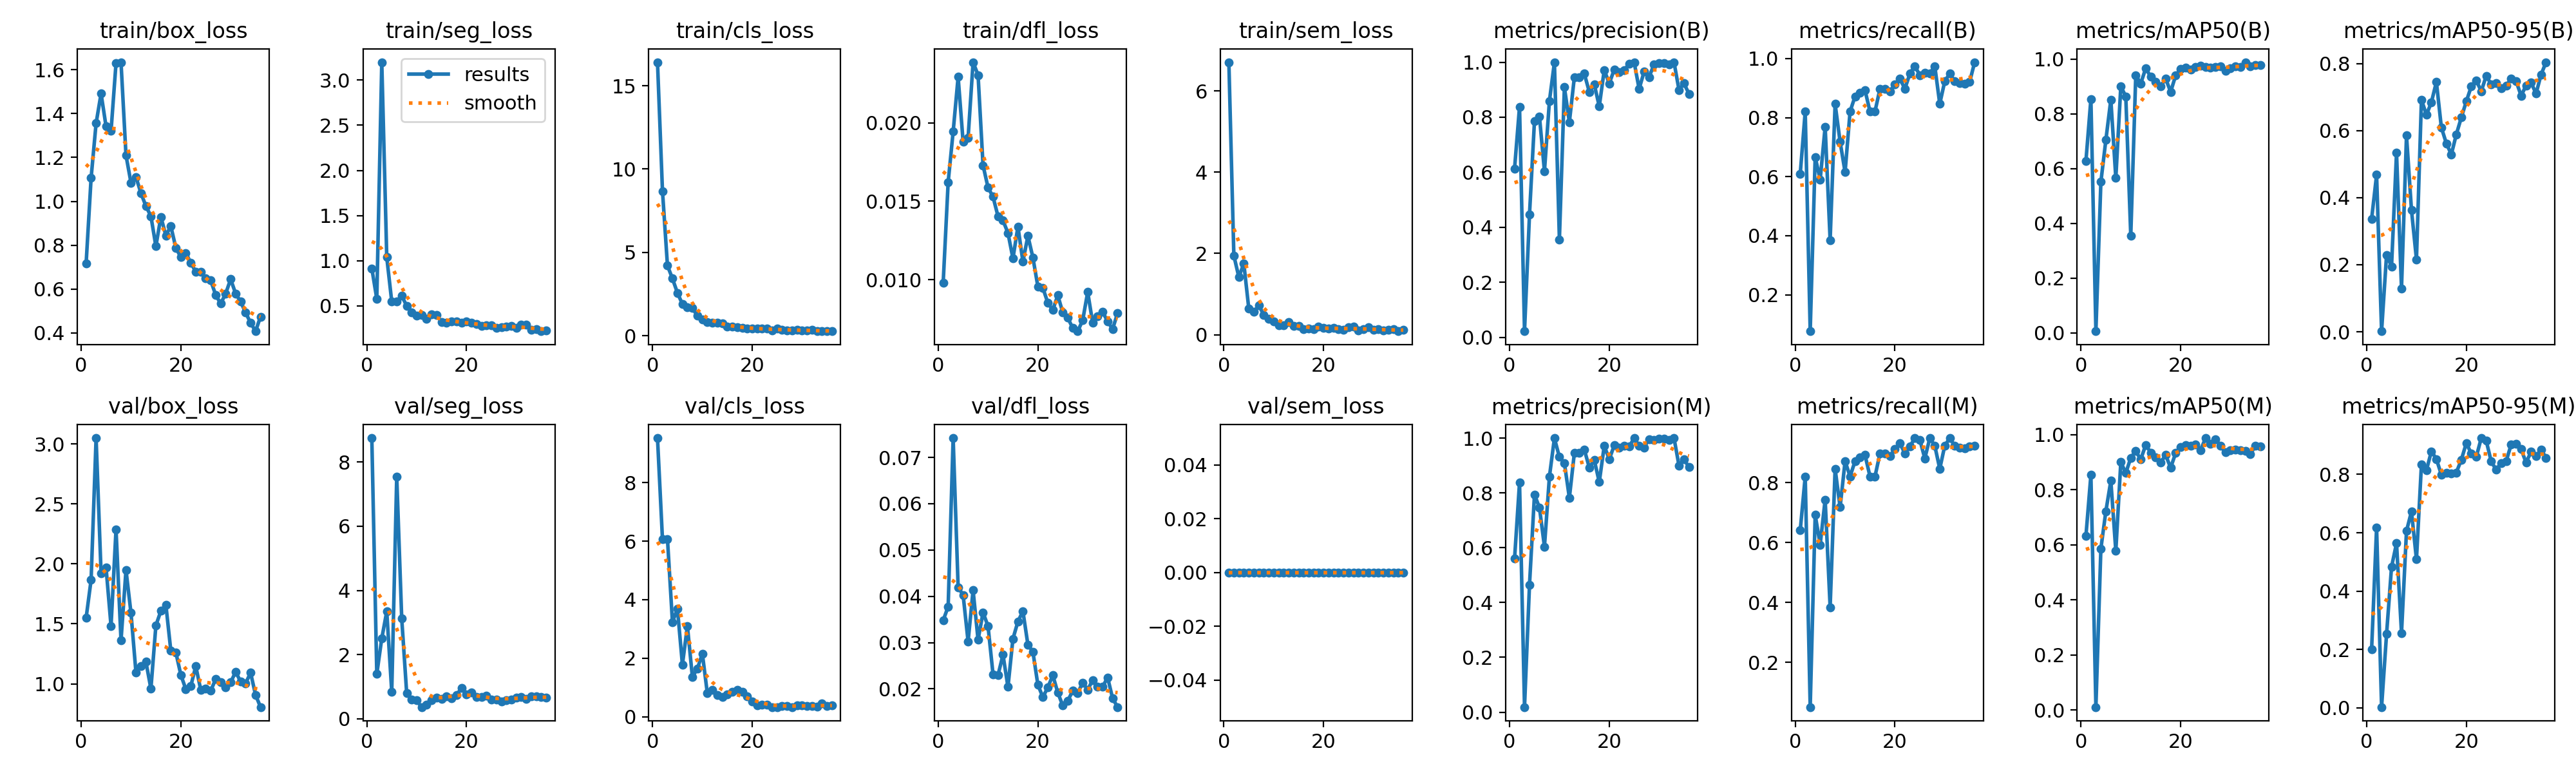

The file beside this chart, header and first rows:
epoch, time, train/box_loss, train/seg_loss, train/cls_loss, train/dfl_loss, train/sem_loss, metrics/precision(B), metrics/recall(B), metrics/mAP50(B), metrics/mAP50-95(B), metrics/precision(M), metrics/recall(M), metrics/mAP50(M), metrics/mAP50-95(M), val/box_loss, val/seg_loss, val/cls_loss, val/dfl_loss, val/sem_loss, lr/pg0, lr/pg1, lr/pg2
1, 15.94, 0.7169, 0.9151, 16.41, 0.0098, 6.705, 0.6132, 0.6099, 0.6274, 0.3365, 0.5596, 0.641, 0.6323, 0.1996, 1.55, 8.749, 9.523, 0.0348, 0, 0.00065, 0.00065, 0.00065
2, 25.35, 1.107, 0.5776, 8.684, 0.01622, 1.946, 0.8384, 0.8205, 0.8544, 0.4681, 0.8384, 0.8205, 0.8544, 0.6179, 1.867, 1.397, 6.062, 0.03777, 0, 0.001284, 0.001284, 0.001284
3, 34.85, 1.356, 3.198, 4.208, 0.01943, 1.417, 0.02234, 0.07692, 0.00652, 0.00171, 0.01851, 0.05128, 0.01043, 0.0023, 3.049, 2.505, 6.079, 0.07417, 0, 0.001885, 0.001885, 0.001885
4, 43.96, 1.492, 1.037, 3.43, 0.02292, 1.75, 0.4472, 0.6667, 0.5512, 0.229, 0.4647, 0.6923, 0.586, 0.2523, 1.921, 3.345, 3.235, 0.04196, 0, 0.001852, 0.001852, 0.001852
5, 53.34, 1.341, 0.5469, 2.576, 0.01878, 0.6401, 0.787, 0.5897, 0.7042, 0.1949, 0.794, 0.5931, 0.722, 0.4829, 1.969, 0.8411, 3.694, 0.04028, 0, 0.001802, 0.001802, 0.001802
6, 62.38, 1.321, 0.5505, 1.9, 0.01905, 0.5569, 0.8021, 0.7692, 0.8517, 0.5345, 0.7457, 0.7436, 0.8329, 0.564, 1.481, 7.553, 1.782, 0.03022, 0, 0.001752, 0.001752, 0.001752
7, 71.83, 1.63, 0.6122, 1.722, 0.02386, 0.7242, 0.6039, 0.3846, 0.5655, 0.1289, 0.6039, 0.3846, 0.5775, 0.256, 2.288, 3.129, 3.103, 0.04131, 0, 0.001703, 0.001703, 0.001703
8, 81.15, 1.635, 0.4991, 1.654, 0.02304, 0.4833, 0.8595, 0.8461, 0.9004, 0.5855, 0.8595, 0.8461, 0.9008, 0.606, 1.36, 0.7935, 1.363, 0.03059, 0, 0.001654, 0.001654, 0.001654
9, 90.24, 1.21, 0.4296, 1.205, 0.01728, 0.384, 0.9996, 0.7179, 0.8634, 0.3632, 0.9996, 0.7179, 0.8609, 0.6728, 1.95, 0.5941, 1.641, 0.0365, 0, 0.001604, 0.001604, 0.001604
10, 99.56, 1.085, 0.3886, 0.9949, 0.01587, 0.327, 0.356, 0.6154, 0.3549, 0.2159, 0.9308, 0.8718, 0.9163, 0.5086, 1.591, 0.571, 2.161, 0.03355, 0, 0.001554, 0.001554, 0.001554
11, 108.5, 1.111, 0.3988, 0.826, 0.01528, 0.2379, 0.9092, 0.8205, 0.9405, 0.6922, 0.9092, 0.8205, 0.9405, 0.8334, 1.094, 0.3641, 0.8031, 0.02318, 0, 0.001505, 0.001505, 0.001505
12, 118, 1.037, 0.3554, 0.7725, 0.01404, 0.2272, 0.7819, 0.8718, 0.9107, 0.6471, 0.7819, 0.8718, 0.9107, 0.8142, 1.149, 0.4324, 0.9116, 0.02294, 0, 0.001455, 0.001455, 0.001455
13, 126.9, 0.9781, 0.407, 0.7822, 0.01377, 0.3047, 0.9452, 0.8848, 0.9661, 0.6846, 0.9452, 0.8848, 0.9631, 0.8792, 1.183, 0.5818, 0.7407, 0.02738, 0, 0.001406, 0.001406, 0.001406
14, 136, 0.9324, 0.3989, 0.7344, 0.01297, 0.2109, 0.9456, 0.8922, 0.9354, 0.7453, 0.9456, 0.8922, 0.9354, 0.8524, 0.9586, 0.6675, 0.6793, 0.02041, 0, 0.001357, 0.001357, 0.001357
15, 145.3, 0.795, 0.3229, 0.5594, 0.01135, 0.2134, 0.958, 0.8205, 0.9168, 0.6091, 0.958, 0.8205, 0.9168, 0.7988, 1.487, 0.6206, 0.7595, 0.03083, 0, 0.001307, 0.001307, 0.001307
16, 154.6, 0.9293, 0.3129, 0.5363, 0.01338, 0.142, 0.8922, 0.8205, 0.8997, 0.5618, 0.8922, 0.8205, 0.8997, 0.805, 1.607, 0.6975, 0.8619, 0.03454, 0, 0.001257, 0.001257, 0.001257
17, 163.9, 0.8442, 0.3238, 0.4966, 0.01114, 0.1573, 0.9195, 0.8974, 0.9286, 0.5289, 0.9195, 0.8974, 0.9263, 0.8023, 1.66, 0.6294, 0.9133, 0.03679, 0, 0.001208, 0.001208, 0.001208
18, 173.1, 0.8868, 0.3276, 0.4835, 0.01279, 0.1352, 0.8393, 0.8974, 0.8801, 0.5888, 0.8393, 0.8974, 0.8801, 0.8063, 1.274, 0.7346, 0.842, 0.02954, 0, 0.001159, 0.001159, 0.001159
19, 182.3, 0.7881, 0.3118, 0.4446, 0.01141, 0.1943, 0.9719, 0.8879, 0.9396, 0.639, 0.9719, 0.8879, 0.9333, 0.8499, 1.262, 0.9642, 0.6978, 0.02804, 0, 0.001109, 0.001109, 0.001109
20, 191.4, 0.7455, 0.3285, 0.4287, 0.00956, 0.1743, 0.9223, 0.9126, 0.9636, 0.687, 0.9223, 0.9126, 0.9566, 0.9068, 1.075, 0.7622, 0.5305, 0.02089, 0, 0.001059, 0.001059, 0.001059
21, 200.8, 0.7642, 0.3112, 0.4402, 0.00947, 0.1528, 0.9732, 0.9311, 0.9677, 0.7316, 0.9732, 0.9311, 0.9623, 0.8719, 0.9556, 0.8135, 0.3815, 0.01822, 0, 0.00101, 0.00101, 0.00101
22, 209.9, 0.7201, 0.299, 0.4194, 0.00852, 0.1603, 0.9649, 0.8974, 0.961, 0.7498, 0.9649, 0.8974, 0.961, 0.8598, 0.9796, 0.6748, 0.4092, 0.02032, 0, 0.0009605, 0.0009605, 0.0009605
23, 219.6, 0.6788, 0.2781, 0.4181, 0.00807, 0.1385, 0.9702, 0.9487, 0.971, 0.7173, 0.9729, 0.9203, 0.9659, 0.9245, 1.147, 0.6796, 0.4032, 0.02295, 0, 0.000911, 0.000911, 0.000911
24, 228.7, 0.6779, 0.2829, 0.3241, 0.009, 0.1115, 0.9949, 0.9744, 0.975, 0.7633, 0.9685, 0.9487, 0.9437, 0.9151, 0.9496, 0.7133, 0.3321, 0.01919, 0, 0.0008615, 0.0008615, 0.0008615
25, 238.4, 0.6478, 0.2864, 0.4221, 0.00789, 0.1747, 1, 0.943, 0.9703, 0.7379, 1, 0.943, 0.9881, 0.8444, 0.9624, 0.5928, 0.3316, 0.01639, 0, 0.000812, 0.000812, 0.000812
26, 247.6, 0.6389, 0.2587, 0.3631, 0.00756, 0.1912, 0.9026, 0.9507, 0.9678, 0.7417, 0.9717, 0.8806, 0.9663, 0.8158, 0.9416, 0.6082, 0.3699, 0.0174, 0, 0.0007625, 0.0007625, 0.0007625
27, 257.2, 0.573, 0.2654, 0.3328, 0.00691, 0.1105, 0.966, 0.9487, 0.9716, 0.7267, 0.966, 0.9487, 0.9842, 0.8395, 1.04, 0.5481, 0.3639, 0.01964, 0, 0.000713, 0.000713, 0.000713
28, 266.2, 0.5337, 0.2673, 0.3371, 0.00671, 0.1359, 0.946, 0.9744, 0.9725, 0.7334, 0.9962, 0.9231, 0.9598, 0.8452, 1.014, 0.5797, 0.3353, 0.01908, 0, 0.0006635, 0.0006635, 0.0006635
29, 275.7, 0.5789, 0.2777, 0.3565, 0.00741, 0.175, 0.9927, 0.8461, 0.9579, 0.7544, 0.9927, 0.8461, 0.936, 0.9022, 0.9715, 0.6039, 0.3854, 0.02138, 0, 0.000614, 0.000614, 0.000614
30, 285, 0.6449, 0.2585, 0.3259, 0.00921, 0.1216, 0.9968, 0.9231, 0.9668, 0.7473, 0.9968, 0.9231, 0.9431, 0.9036, 1.012, 0.6674, 0.3887, 0.01979, 0, 0.0005645, 0.0005645, 0.0005645
31, 293.9, 0.5794, 0.2923, 0.3331, 0.00724, 0.1336, 0.9969, 0.9487, 0.9721, 0.7041, 0.9969, 0.9487, 0.945, 0.8865, 1.099, 0.6716, 0.3598, 0.02192, 0, 0.000515, 0.000515, 0.000515
32, 303, 0.5427, 0.2914, 0.3551, 0.00767, 0.1049, 0.9928, 0.9231, 0.9698, 0.7342, 0.9928, 0.9231, 0.9445, 0.8402, 1.019, 0.6215, 0.3678, 0.02048, 0, 0.0004655, 0.0004655, 0.0004655
33, 317.6, 0.4926, 0.2374, 0.274, 0.00794, 0.1185, 1, 0.9176, 0.9884, 0.7431, 1, 0.9176, 0.9418, 0.878, 1.003, 0.6966, 0.3563, 0.02048, 0, 0.000416, 0.000416, 0.000416
34, 326.8, 0.446, 0.2419, 0.2763, 0.00733, 0.1283, 0.8992, 0.9153, 0.9724, 0.7103, 0.8992, 0.9153, 0.9293, 0.8625, 1.093, 0.7042, 0.4502, 0.02246, 0, 0.0003665, 0.0003665, 0.0003665
35, 335.7, 0.4076, 0.2188, 0.2794, 0.00685, 0.08459, 0.9229, 0.9209, 0.9787, 0.7667, 0.9229, 0.9209, 0.9602, 0.8851, 0.907, 0.6821, 0.3614, 0.01795, 0, 0.000317, 0.000317, 0.000317
36, 344.8, 0.4741, 0.2302, 0.2812, 0.00787, 0.1178, 0.8851, 0.9875, 0.9776, 0.804, 0.8936, 0.9231, 0.9587, 0.857, 0.8058, 0.6523, 0.3811, 0.01607, 0, 0.0002675, 0.0002675, 0.0002675
